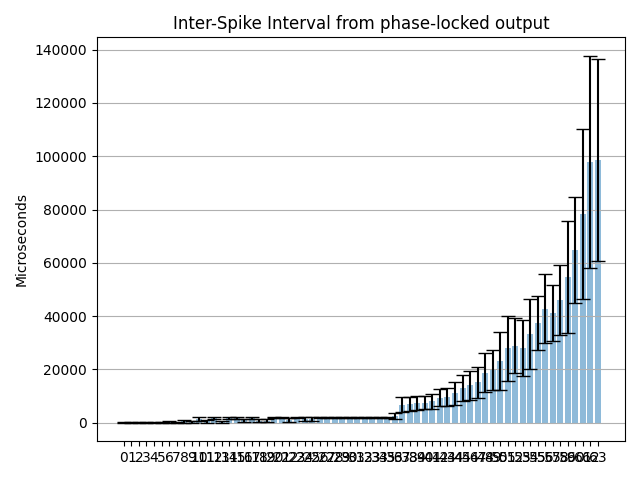

The file beside this chart, header and first rows:
Channel address; ISI mean (us); ISI mean std (us); Estimated freq. (Hz)
0; 224.2; 177; 4460
1; 93.59; 65.77; 10684
2; 173.5; 132.1; 5764
3; 123.3; 85.19; 8110
4; 215.1; 176.6; 4649
5; 158.8; 118.5; 6295
6; 339.2; 297.6; 2948
7; 163; 163.2; 6135
8; 655.4; 538.8; 1526
9; 350.2; 318.7; 2855
10; 1457; 690.6; 686.3
11; 638.5; 537.6; 1566
12; 1803; 484.9; 554.6
13; 304.2; 338.1; 3287
14; 1901; 370.3; 526.1
15; 1919; 327.6; 521
16; 886.7; 674.4; 1128
17; 1853; 423.8; 539.6
18; 834.1; 654.8; 1199
19; 827.2; 664.2; 1209
20; 2001; 26.25; 499.9
21; 1996; 69.67; 500.9
22; 987.7; 715.6; 1012
23; 2000; 26.37; 499.9
24; 1287; 728.7; 776.8
25; 1502; 709.3; 665.9
26; 2000; 20.88; 499.9
27; 2001; 24.51; 499.9
28; 1996; 92.96; 500.9
29; 2000; 28.35; 499.9
30; 2001; 38.99; 499.9
31; 2001; 39.92; 499.9
32; 2001; 50.59; 499.9
33; 2000; 66.39; 499.9
34; 2000; 87.32; 499.9
35; 2003; 189.4; 499.1
36; 2516; 1097; 397.4
37; 6787; 2823; 147.3
38; 7043; 2715; 142
39; 7374; 2635; 135.6
40; 7615; 2590; 131.3
41; 8002; 2770; 125
42; 9384; 3259; 106.6
43; 9765; 3346; 102.4
44; 11062; 4349; 90.4
45; 12904; 4845; 77.49
46; 14055; 5428; 71.15
47; 15287; 5794; 65.42
48; 18834; 7201; 53.09
49; 19910; 7438; 50.23
50; 23043; 10861; 43.4
51; 27957; 12275; 35.77
52; 28906; 10407; 34.59
53; 28029; 10520; 35.68
54; 33350; 13120; 29.98
55; 37497; 10253; 26.67
56; 42858; 12895; 23.33
57; 41220; 10366; 24.26
58; 46002; 13101; 21.74
59; 54716; 21016; 18.28
... 4 more rows
